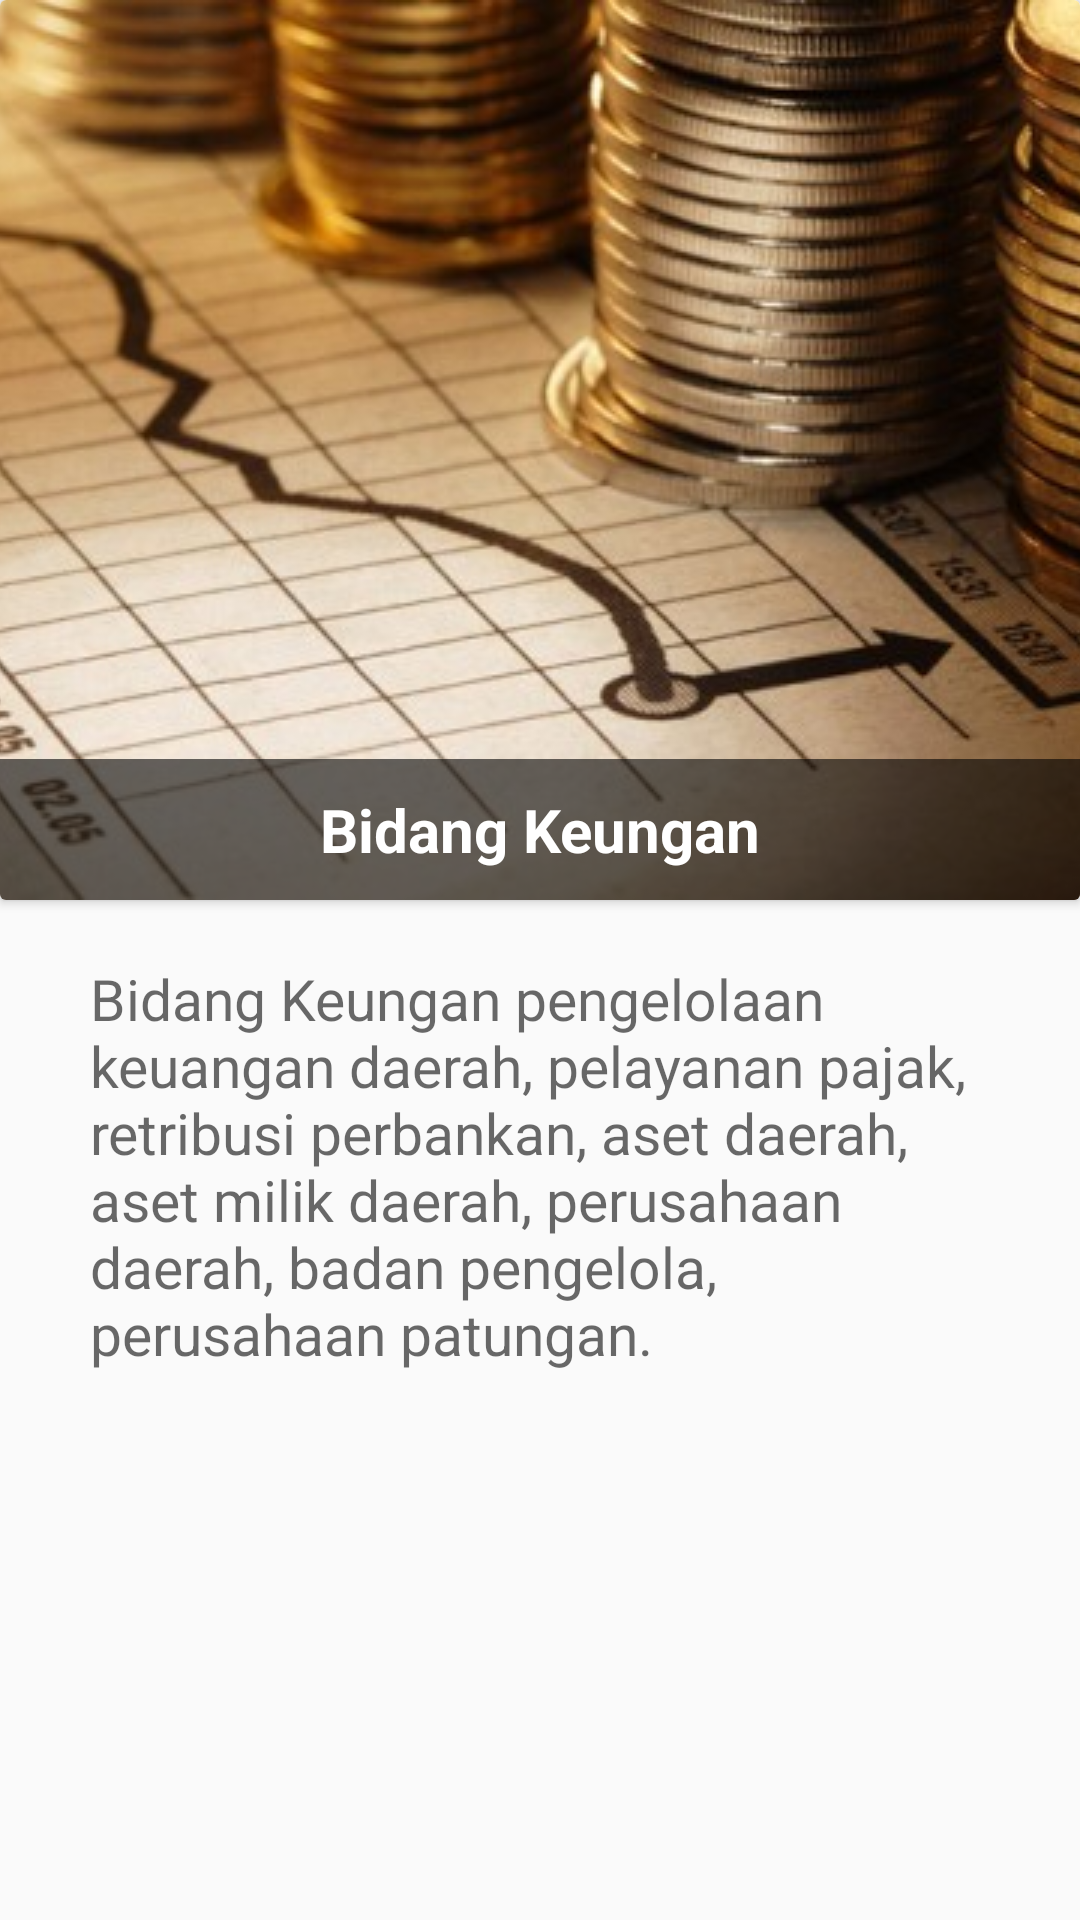

Here is an Android app screen rendered from its layout file. Give the layout XML and the strings, colors and styles it references.
<!-- AndroidManifest.xml: application theme AppTheme -->
<!-- res/layout/komisic.xml -->
<?xml version="1.0" encoding="utf-8"?>
<ScrollView xmlns:android="http://schemas.android.com/apk/res/android"
    xmlns:tools="http://schemas.android.com/tools"
    android:id="@+id/komisic"
    android:layout_width="wrap_content"
    android:layout_height="wrap_content"
    tools:context="com.example.muhammadrizqi.dprdjateng.profile_activity.komisi_profile.komisic">

    <LinearLayout
        android:layout_width="wrap_content"
        android:layout_height="wrap_content">
        <RelativeLayout
            android:layout_width="match_parent"
            android:layout_height="match_parent">
            <android.support.v7.widget.CardView
                xmlns:android="http://schemas.android.com/apk/res/android"
                android:layout_width="match_parent"
                android:layout_height="300dp"
                android:id="@+id/user_layout"
                android:layout_marginBottom="10dp">

                <ImageView
                    android:layout_width="match_parent"
                    android:layout_height="match_parent"
                    android:id="@+id/imgMovie"
                    android:src="@drawable/komisib_gambar"
                    android:adjustViewBounds="false"
                    android:scaleType="centerCrop" />

                <TextView
                    android:layout_width="match_parent"
                    android:layout_height="wrap_content"
                    android:textAppearance="?android:attr/textAppearanceLarge"
                    android:text="Bidang Keungan"
                    android:id="@+id/txtJudul"
                    android:textSize="20sp"
                    android:textAlignment="center"
                    android:textStyle="bold"
                    android:gravity="center_vertical"
                    android:textColor="#ffffffff"
                    android:background="#96000000"
                    android:padding="10dp"
                    android:layout_gravity="bottom" />
            </android.support.v7.widget.CardView>

            <LinearLayout
                android:layout_width="fill_parent"
                android:layout_height="wrap_content"
                android:paddingLeft="20dp"
                android:paddingRight="20dp"
                android:layout_below="@+id/user_layout"
                android:orientation="vertical"
                android:id="@+id/linearLayout">

                <TextView
                    android:layout_width="match_parent"
                    android:layout_height="wrap_content"
                    android:textAppearance="?android:attr/textAppearanceLarge"
                    android:text="Bidang Keungan pengelolaan keuangan daerah, pelayanan pajak, retribusi perbankan, aset daerah, aset milik daerah, perusahaan daerah, badan pengelola, perusahaan patungan."
                    android:id="@+id/txtDeskripsi"
                    android:textSize="19sp"
                    android:gravity="center_vertical"
                    android:textColor="#96000000"
                    android:padding="10dp"
                    android:layout_gravity="bottom" />
            </LinearLayout>

        </RelativeLayout>

    </LinearLayout>

</ScrollView>
<!-- resources referenced by this layout -->
<resources>
  <!-- drawable komisib_gambar: jpg bitmap (drawable, 37771 bytes) -->
  <style name="AppTheme" parent="Theme.AppCompat.Light.DarkActionBar">
          
          <item name="colorPrimary">#BE3926</item>
          <item name="colorPrimaryDark">#00695C</item>
          <item name="colorAccent">#BE3926</item>
      </style>
</resources>
